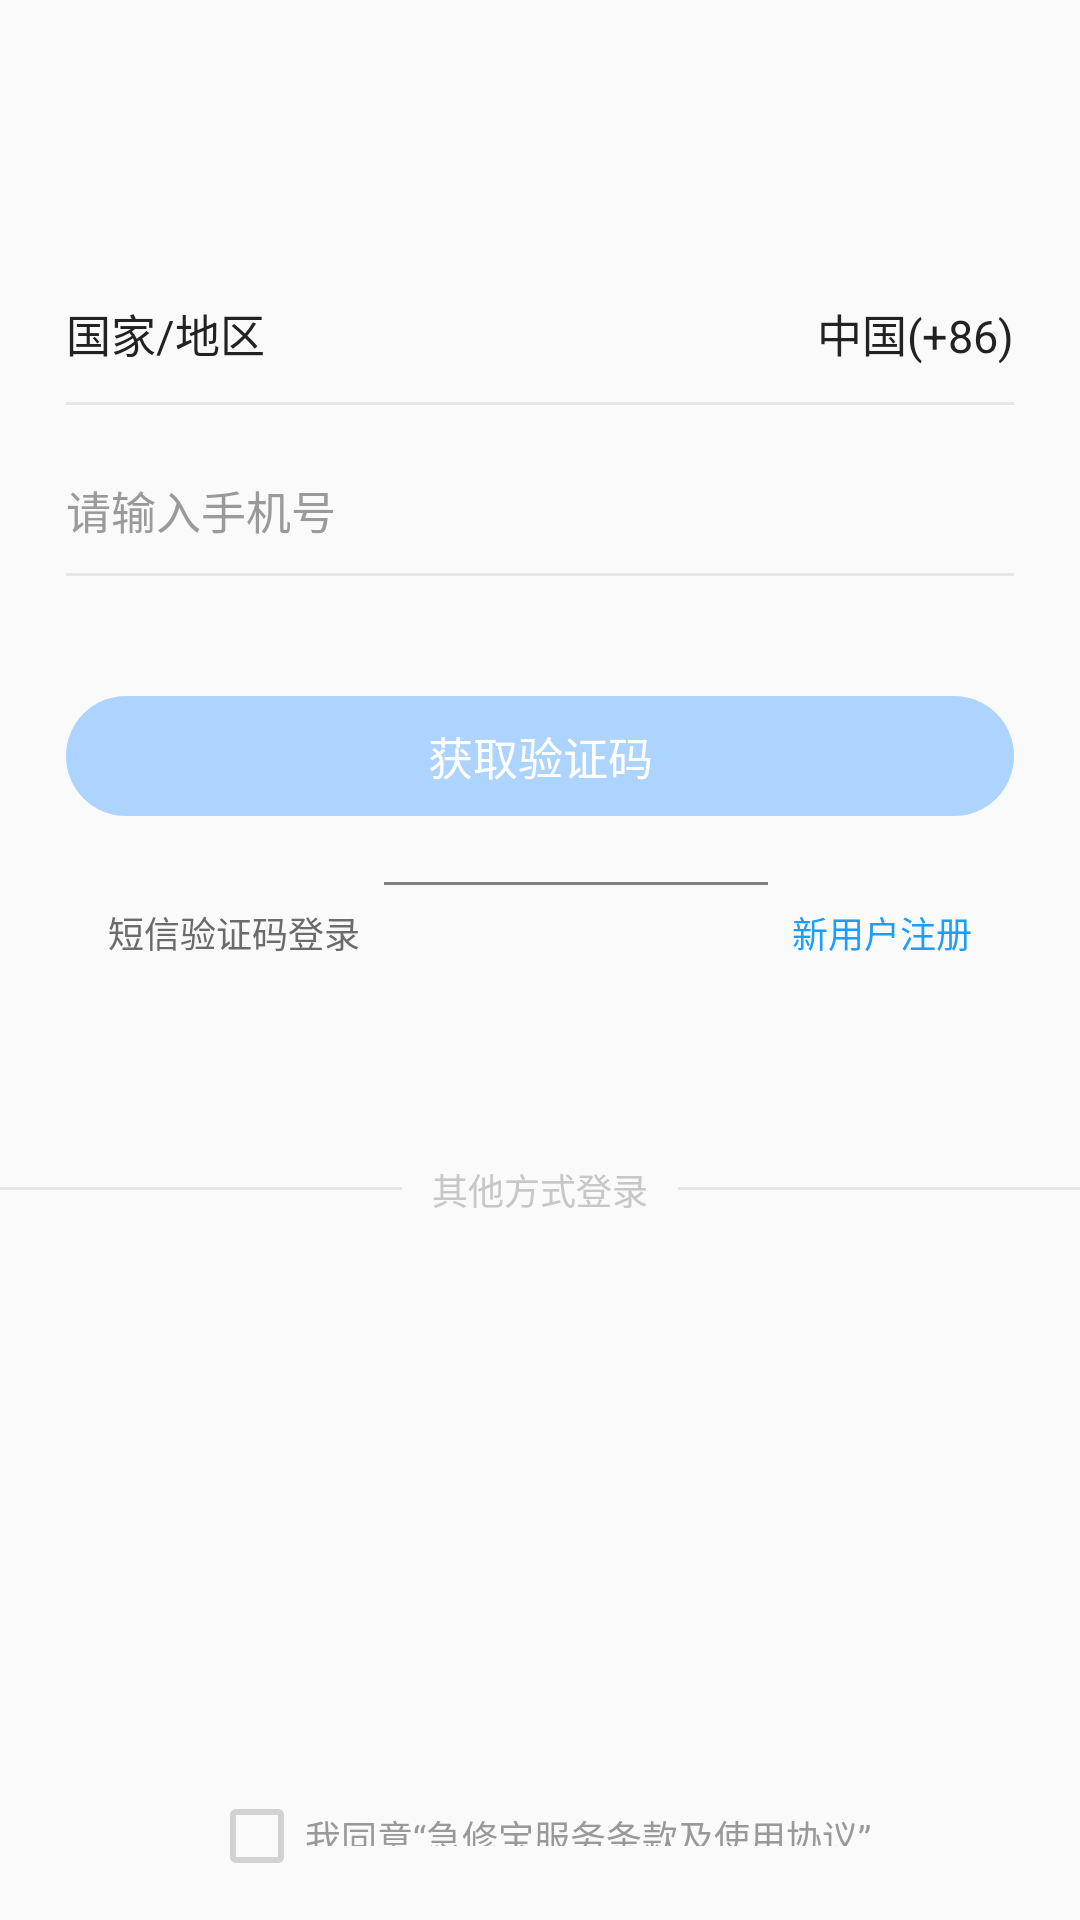

Layout XML and referenced resources for this Android screen:
<!-- AndroidManifest.xml: application theme AppTheme -->
<!-- res/layout/activity_phone_verify_login.xml -->
<?xml version="1.0" encoding="utf-8"?>
<LinearLayout xmlns:android="http://schemas.android.com/apk/res/android"
    android:layout_width="match_parent"
    android:layout_height="match_parent"
    android:orientation="vertical">


    <ImageView
        android:id="@+id/user_photo"
        android:layout_width="wrap_content"
        android:layout_height="wrap_content"
        android:layout_gravity="center_horizontal"
        android:layout_marginTop="50dp"
        android:src="@drawable/ic_launcher_background" />

    <LinearLayout
        android:layout_width="match_parent"
        android:layout_height="wrap_content"
        android:layout_marginLeft="22dp"
        android:layout_marginTop="50dp"
        android:layout_marginRight="22dp"
        android:orientation="vertical">

        <LinearLayout
            android:orientation="horizontal"
            android:layout_width="match_parent"
            android:layout_height="wrap_content">

            <TextView
                android:layout_width="wrap_content"
                android:layout_height="wrap_content"
                android:text="国家/地区"
                android:textColor="#ff222222"
                android:textSize="15sp"
                />


                <View
                    android:layout_weight="1"
                    android:layout_width="0dp"
                    android:layout_height="1dp"/>


            <TextView
                android:layout_width="wrap_content"
                android:layout_height="wrap_content"
                android:text="中国(+86)"
                android:textColor="#ff222222"
                android:textSize="15sp"
                />



        </LinearLayout>

        <View
            android:layout_width="match_parent"
            android:layout_height="1dp"
            android:layout_marginTop="12dp"
            android:background="@color/bg_line" />


        <EditText
            android:layout_marginTop="15dp"
            android:id="@+id/et_user_name"
            android:layout_width="match_parent"
            android:layout_height="40dp"
            android:background="@null"
            android:hint="请输入手机号"
            android:textColorHint="@color/hint_font_color"
            android:textColor="@color/login_text_color"
            android:textSize="15sp" />

        <View
            android:layout_width="match_parent"
            android:layout_height="1dp"
            android:layout_marginTop="1dp"
            android:background="@color/bg_line" />

        <TextView
            android:id="@+id/tv_get_verification"
            android:layout_width="match_parent"
            android:layout_height="40dp"
            android:layout_marginTop="40dp"
            android:background="@drawable/bg_normal_login"
            android:gravity="center"
            android:text="获取验证码"
            android:textColor="#ffffffff"
            android:textSize="15sp" />


        <LinearLayout
            android:layout_marginTop="22dp"
            android:layout_marginRight="6dp"
            android:layout_marginLeft="6dp"
            android:layout_width="match_parent"
            android:layout_height="wrap_content"
            android:orientation="horizontal">

            <TextView
                android:id="@+id/tv_note_login"
                android:padding="8dp"
                android:layout_width="wrap_content"
                android:layout_height="wrap_content"
                android:text="短信验证码登录"
                android:textColor="#ff6b6b6b"
                android:textSize="12sp" />

            <view
                android:layout_width="0dp"
                android:layout_height="1dp"
                android:background="@android:color/transparent"
                android:layout_weight="1" />

            <TextView
                android:id="@+id/tv_user_register"
                android:padding="8dp"
                android:layout_width="wrap_content"
                android:layout_height="wrap_content"
                android:text="新用户注册"
                android:textColor="#ff1b9eff"
                android:textSize="12sp" />
        </LinearLayout>


    </LinearLayout>

    <LinearLayout
        android:layout_marginTop="50dp"
        android:orientation="horizontal"
        android:layout_width="match_parent"
        android:layout_height="wrap_content">



        <View
            android:layout_marginTop="18dp"
            android:layout_width="0dp"
            android:layout_height="1dp"
            android:background="#E6E6E6"
            android:layout_weight="1"
            />


        <TextView
            android:padding="10dp"
            android:layout_width="wrap_content"
            android:layout_height="wrap_content"
            android:text="其他方式登录"
            android:textColor="#ffc7c7c7"
            android:textSize="12sp"
            />
        <View
            android:layout_marginTop="18dp"
            android:layout_weight="1"
            android:layout_width="0dp"
            android:layout_height="1dp"
            android:background="#E6E6E6"
            />

    </LinearLayout>

    <ImageView
        android:layout_gravity="center_horizontal"
        android:id="@+id/iv_onekey_login"
        android:layout_width="wrap_content"
        android:layout_height="wrap_content"

        android:src="@drawable/ic_launcher_background"/>


    <View
        android:layout_width="1dp"
        android:layout_height="0dp"
        android:layout_weight="1"
        />

    <LinearLayout
        android:layout_gravity="center_horizontal"
        android:layout_marginBottom="12dp"
        android:layout_width="wrap_content"
        android:orientation="horizontal"
        android:layout_height="wrap_content">

        <CheckBox
            android:enabled="false"
            android:id="@+id/cb_agree"
            android:layout_width="wrap_content"
            android:layout_height="wrap_content" />



        <TextView
            android:layout_width="wrap_content"
            android:layout_height="12dp"
            android:text="我同意“急修宝服务条款及使用协议”"
            android:textColor="#ff999999"
            android:textSize="12sp"
            />

    </LinearLayout>


</LinearLayout>
<!-- resources referenced by this layout -->
<resources>
  <color name="bg_line">#E8E6E9</color>
  <color name="hint_font_color">#ff9a9a9a</color>
  <color name="login_text_color">#ff222222</color>
  <!-- drawable bg_normal_login (drawable) -->
  <?xml version="1.0" encoding="utf-8"?>
  <shape android:shape="rectangle"
      xmlns:android="http://schemas.android.com/apk/res/android">
          <solid android:color="#ffadd4ff" />
          <corners android:radius="23dp" />
      </shape>
  <style name="AppTheme" parent="Theme.AppCompat.Light.DarkActionBar">
          
          <item name="colorPrimary">@color/colorPrimary</item>
          <item name="colorPrimaryDark">@color/colorPrimaryDark</item>
          <item name="colorAccent">@color/colorAccent</item>
      </style>
  <color name="colorPrimary">#008577</color>
  <color name="colorPrimaryDark">#00574B</color>
  <color name="colorAccent">#D81B60</color>
</resources>
